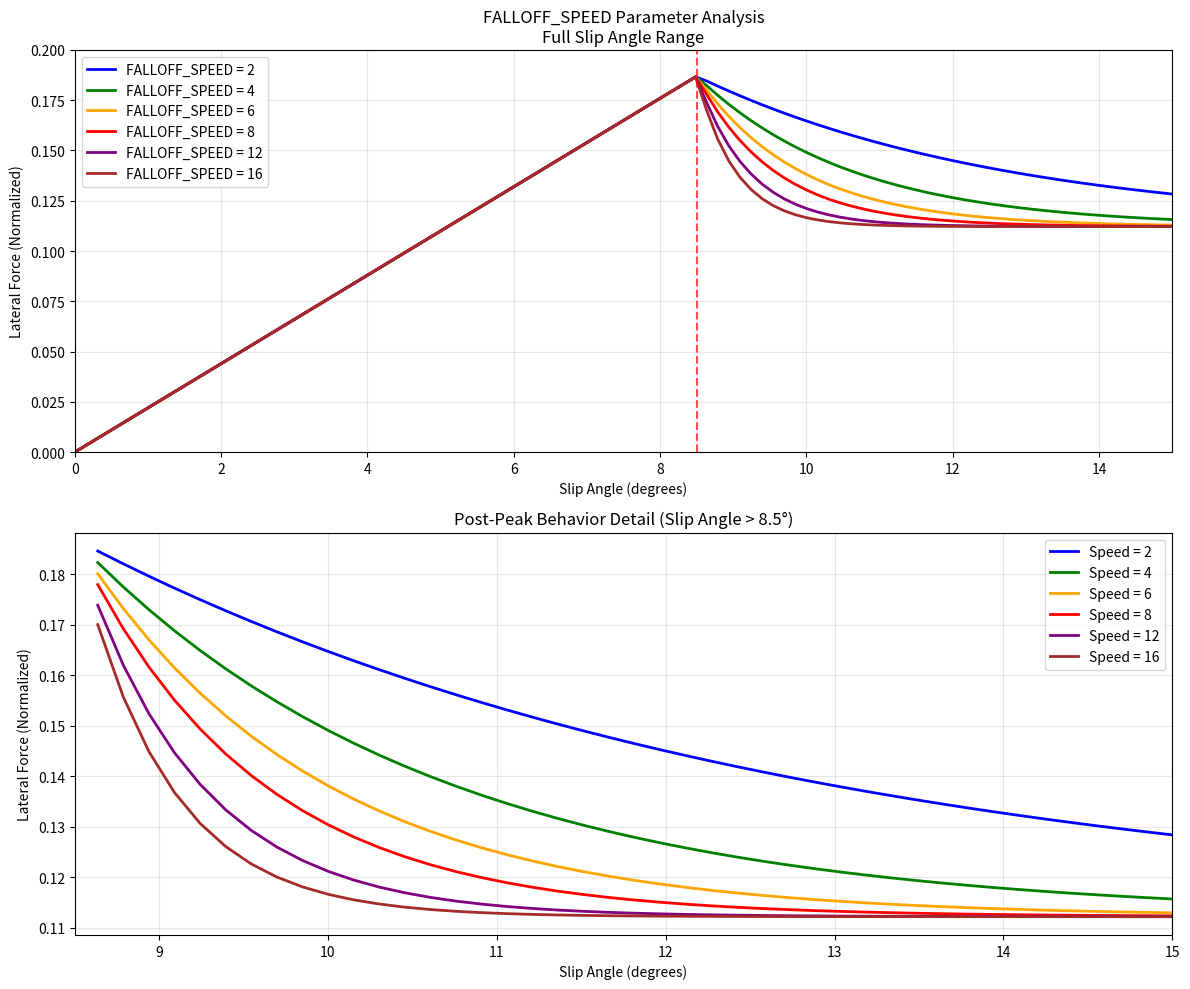

Python code for this plot: (Note: this script raises an exception after producing the figure.)
#!/usr/bin/env python3
"""
Assetto Corsa Tire Curve Plotter
Plot slip angle vs lateral force curves based on AC tire model and research data
"""

import numpy as np
import matplotlib.pyplot as plt

def ac_tire_model(slip_angle, dy_ref, friction_limit_angle, falloff_level, falloff_speed):
    """
    Assetto Corsa brush tire model approximation
    Based on research of AC's custom brush model implementation
    """
    slip_rad = np.radians(slip_angle)
    friction_limit_rad = np.radians(friction_limit_angle)
    
    # Linear region up to peak
    linear_force = dy_ref * slip_rad
    
    # Calculate forces for the entire range
    forces = np.zeros_like(slip_angle)
    
    for i, angle in enumerate(slip_angle):
        if angle <= friction_limit_angle:
            # Linear region - pure elastic deformation
            forces[i] = dy_ref * np.radians(angle)
        else:
            # Post-peak region with falloff
            excess_angle = angle - friction_limit_angle
            peak_force = dy_ref * friction_limit_rad
            
            # Exponential falloff approximation
            falloff_factor = np.exp(-falloff_speed * excess_angle / friction_limit_angle)
            post_peak_force = peak_force * (falloff_level + (1 - falloff_level) * falloff_factor)
            forces[i] = post_peak_force
    
    return forces

def plot_falloff_speed_analysis():
    """
    Analyze the effect of FALLOFF_SPEED parameter on tire curves
    """
    # Slip angle range (degrees)
    slip_angles = np.linspace(0, 15, 100)
    
    # Fixed parameters for FALLOFF_SPEED analysis
    dy_ref = 1.26
    friction_limit_angle = 8.5
    falloff_level = 0.6
    
    # Different FALLOFF_SPEED values to test
    falloff_speeds = [2, 4, 6, 8, 12, 16]
    
    plt.figure(figsize=(14, 10))
    
    # Create subplots for detailed analysis
    fig, (ax1, ax2) = plt.subplots(2, 1, figsize=(12, 10))
    
    colors = ['blue', 'green', 'orange', 'red', 'purple', 'brown']
    
    for i, speed in enumerate(falloff_speeds):
        forces = ac_tire_model(slip_angles, dy_ref, friction_limit_angle, falloff_level, speed)
        
        # Full curve
        ax1.plot(slip_angles, forces, color=colors[i], linewidth=2, 
                label=f'FALLOFF_SPEED = {speed}')
        
        # Zoomed post-peak region
        post_peak_mask = slip_angles >= friction_limit_angle
        ax2.plot(slip_angles[post_peak_mask], forces[post_peak_mask], 
                color=colors[i], linewidth=2, label=f'Speed = {speed}')
    
    # Format first subplot (full curve)
    ax1.set_xlabel('Slip Angle (degrees)')
    ax1.set_ylabel('Lateral Force (Normalized)')
    ax1.set_title('FALLOFF_SPEED Parameter Analysis\nFull Slip Angle Range')
    ax1.grid(True, alpha=0.3)
    ax1.legend()
    ax1.axvline(x=friction_limit_angle, color='red', linestyle='--', alpha=0.7, 
                label=f'Peak at {friction_limit_angle}°')
    ax1.set_xlim(0, 15)
    ax1.set_ylim(0, 0.2)
    
    # Format second subplot (post-peak detail)
    ax2.set_xlabel('Slip Angle (degrees)')
    ax2.set_ylabel('Lateral Force (Normalized)')
    ax2.set_title('Post-Peak Behavior Detail (Slip Angle > 8.5°)')
    ax2.grid(True, alpha=0.3)
    ax2.legend()
    ax2.set_xlim(8.5, 15)
    
    plt.tight_layout()
    plt.savefig('/Users/<user>/src/ssc-mod/research/falloff_speed_analysis.png', 
                dpi=300, bbox_inches='tight')
    plt.show()
    
    # Calculate metrics for each FALLOFF_SPEED
    print("\n" + "="*70)
    print("FALLOFF_SPEED PARAMETER ANALYSIS")
    print("="*70)
    print(f"Fixed Parameters: DY_REF={dy_ref}, FRICTION_LIMIT_ANGLE={friction_limit_angle}°, FALLOFF_LEVEL={falloff_level}")
    print()
    
    for speed in falloff_speeds:
        forces = ac_tire_model(slip_angles, dy_ref, friction_limit_angle, falloff_level, speed)
        
        # Find force at specific angles past peak
        angle_10 = np.argmin(np.abs(slip_angles - 10.0))
        angle_12 = np.argmin(np.abs(slip_angles - 12.0))
        angle_15 = np.argmin(np.abs(slip_angles - 15.0))
        
        peak_force = np.max(forces)
        force_at_10 = forces[angle_10]
        force_at_12 = forces[angle_12]
        force_at_15 = forces[angle_15]
        
        retention_10 = (force_at_10 / peak_force) * 100
        retention_12 = (force_at_12 / peak_force) * 100
        retention_15 = (force_at_15 / peak_force) * 100
        
        print(f"FALLOFF_SPEED = {speed:2d}:")
        print(f"  Force retention at 10°: {retention_10:5.1f}%")
        print(f"  Force retention at 12°: {retention_12:5.1f}%") 
        print(f"  Force retention at 15°: {retention_15:5.1f}%")
        print(f"  Rate of decay: {(retention_10 - retention_15)/(15-10):4.1f}% per degree")
        print()

def plot_tire_comparison():
    """
    Plot tire curves comparing GT86 SSC setup with research data
    """
    # Slip angle range (degrees)
    slip_angles = np.linspace(0, 15, 100)
    
    # GT86 SSC Current Parameters
    dy_ref_current = 1.26  # Current DY_REF
    friction_limit_current = 8.5  # Current FRICTION_LIMIT_ANGLE
    falloff_level_current = 0.6  # Current FALLOFF_LEVEL  
    falloff_speed_current = 8  # Current FALLOFF_SPEED
    
    # Research-based parameters (from OptimumG and Haney data)
    dy_ref_research = 1.30  # Higher peak grip (Tire B characteristics)
    friction_limit_research = 6.0  # Peak at 6° (typical racing tire)
    falloff_level_research = 0.75  # More gradual falloff (progressive)
    falloff_speed_research = 4  # Slower falloff rate
    
    # Conservative street tire parameters  
    dy_ref_street = 1.10  # Lower peak grip
    friction_limit_street = 4.5  # Earlier peak (street tire)
    falloff_level_street = 0.8  # Very gradual falloff
    falloff_speed_street = 2  # Slow falloff
    
    # Calculate forces
    forces_current = ac_tire_model(slip_angles, dy_ref_current, friction_limit_current, 
                                  falloff_level_current, falloff_speed_current)
    
    forces_research = ac_tire_model(slip_angles, dy_ref_research, friction_limit_research,
                                   falloff_level_research, falloff_speed_research)
    
    forces_street = ac_tire_model(slip_angles, dy_ref_street, friction_limit_street,
                                 falloff_level_street, falloff_speed_street)
    
    # Create the plot
    plt.figure(figsize=(12, 8))
    
    # Plot curves
    plt.plot(slip_angles, forces_current, 'r-', linewidth=2, 
             label=f'GT86 SSC Current (RT660)\nPeak: {friction_limit_current}°, Falloff: {falloff_level_current}')
    
    plt.plot(slip_angles, forces_research, 'b-', linewidth=2,
             label=f'Research Optimized\nPeak: {friction_limit_research}°, Falloff: {falloff_level_research}')
             
    plt.plot(slip_angles, forces_street, 'g--', linewidth=2,
             label=f'Street Tire Reference\nPeak: {friction_limit_street}°, Falloff: {falloff_level_street}')
    
    # Add research reference lines
    plt.axvline(x=5.5, color='orange', linestyle=':', alpha=0.7, 
                label='Typical Racing Tire Peak (5-6°)')
    plt.axvline(x=8.5, color='red', linestyle=':', alpha=0.7,
                label='Current GT86 SSC Peak (8.5°)')
    
    # Formatting
    plt.xlabel('Slip Angle (degrees)', fontsize=12)
    plt.ylabel('Lateral Force (Normalized)', fontsize=12)
    plt.title('Assetto Corsa Tire Model: Slip Angle vs Lateral Force\nGT86 SSC vs Research Data', fontsize=14)
    plt.grid(True, alpha=0.3)
    plt.legend(fontsize=10)
    
    # Add annotations for key regions
    plt.annotate('Linear Region\n(Pure Elastic)', xy=(2, 0.5), xytext=(3, 0.8),
                arrowprops=dict(arrowstyle='->', color='gray', alpha=0.7),
                fontsize=9, ha='center', color='gray')
    
    plt.annotate('Transitional Region\n(Mixed Slip/Adhesion)', xy=(5, 1.1), xytext=(7, 1.4),
                arrowprops=dict(arrowstyle='->', color='gray', alpha=0.7),
                fontsize=9, ha='center', color='gray')
    
    plt.annotate('Post-Peak Region\n(Sliding Dominant)', xy=(10, 0.7), xytext=(12, 1.0),
                arrowprops=dict(arrowstyle='->', color='gray', alpha=0.7),
                fontsize=9, ha='center', color='gray')
    
    plt.xlim(0, 15)
    plt.ylim(0, 1.6)
    plt.tight_layout()
    
    # Save the plot
    plt.savefig('/Users/<user>/src/ssc-mod/research/tire_curves_comparison.png', 
                dpi=300, bbox_inches='tight')
    plt.show()
    
    # Print analysis
    print("\n" + "="*60)
    print("TIRE CURVE ANALYSIS")
    print("="*60)
    
    print(f"\nCURRENT GT86 SSC SETUP:")
    print(f"  Peak Slip Angle: {friction_limit_current}°")
    print(f"  Peak Force: {max(forces_current):.3f}")
    print(f"  Falloff Level: {falloff_level_current} ({falloff_level_current*100:.0f}% retention)")
    print(f"  Cornering Stiffness (0-2°): {(forces_current[np.where(slip_angles <= 2)[0][-1]] / np.radians(2)):.2f}")
    
    print(f"\nRESEARCH OPTIMIZED SETUP:")
    print(f"  Peak Slip Angle: {friction_limit_research}°")
    print(f"  Peak Force: {max(forces_research):.3f}")
    print(f"  Falloff Level: {falloff_level_research} ({falloff_level_research*100:.0f}% retention)")
    print(f"  Cornering Stiffness (0-2°): {(forces_research[np.where(slip_angles <= 2)[0][-1]] / np.radians(2)):.2f}")
    
    print(f"\nRECOMMENDATIONS:")
    current_peak = max(forces_current)
    research_peak = max(forces_research)
    
    if research_peak > current_peak:
        print(f"  • Consider increasing DY_REF to {dy_ref_research} for +{((research_peak/current_peak-1)*100):.1f}% peak grip")
    
    if friction_limit_research < friction_limit_current:
        print(f"  • Consider reducing FRICTION_LIMIT_ANGLE to {friction_limit_research}° for more typical racing tire behavior")
        
    if falloff_level_research > falloff_level_current:
        print(f"  • Consider increasing FALLOFF_LEVEL to {falloff_level_research} for more progressive breakaway")

if __name__ == "__main__":
    # Run FALLOFF_SPEED analysis first
    plot_falloff_speed_analysis()
    
    # Then run the general comparison
    plot_tire_comparison()